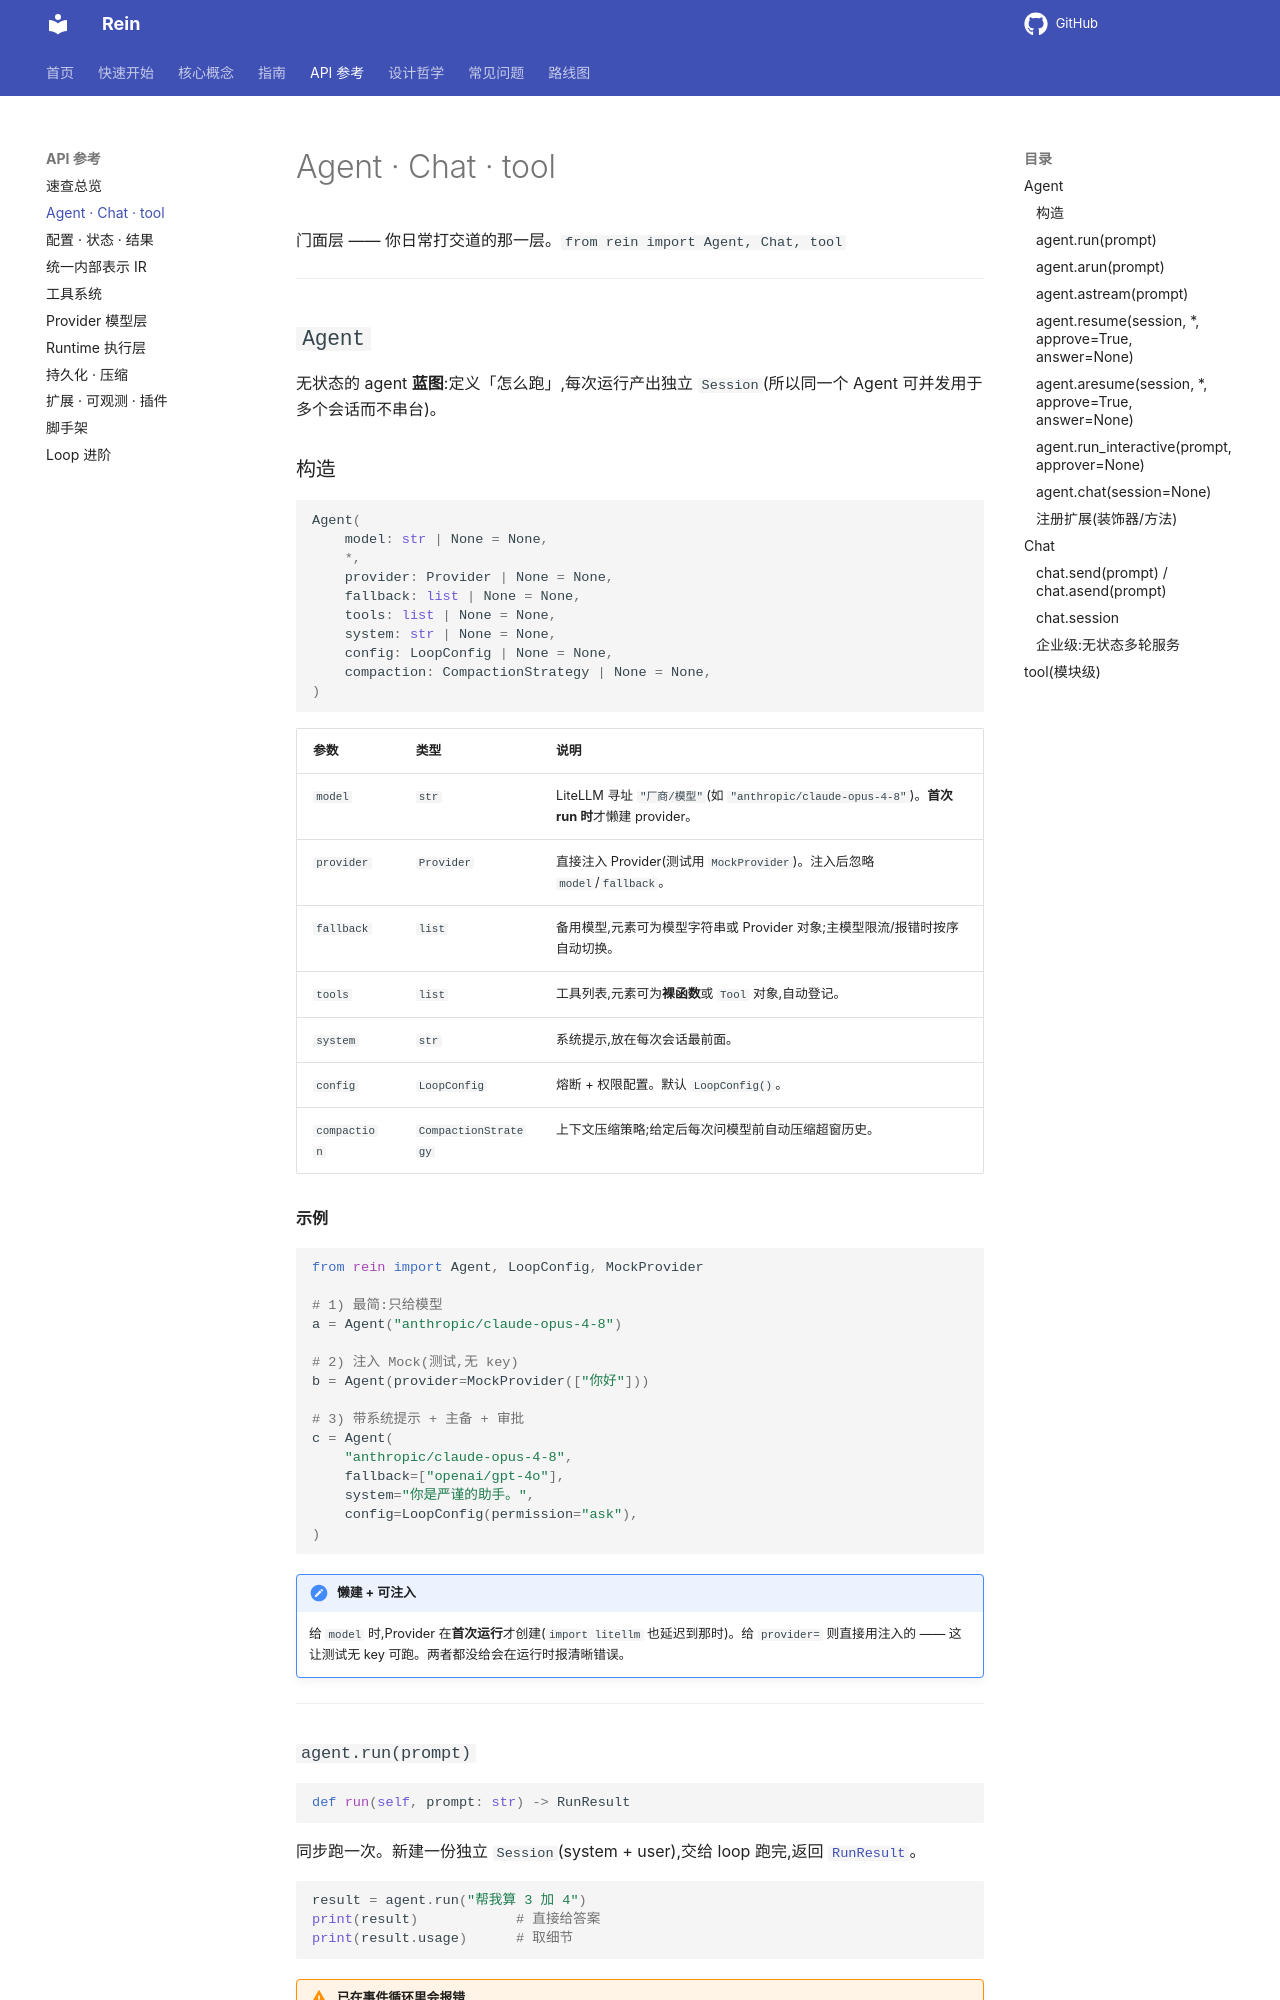

repository: MaLunan/rein-docs · page: reference/agent/index.html · generator: mkdocs

# Agent · Chat · tool

门面层 —— 你日常打交道的那一层。`from rein import Agent, Chat, tool`

---

## `Agent`

无状态的 agent **蓝图**:定义「怎么跑」,每次运行产出独立 `Session`(所以同一个 Agent 可并发用于多个会话而不串台)。

### 构造

```python
Agent(
    model: str | None = None,
    *,
    provider: Provider | None = None,
    fallback: list | None = None,
    tools: list | None = None,
    system: str | None = None,
    config: LoopConfig | None = None,
    compaction: CompactionStrategy | None = None,
)
```

| 参数 | 类型 | 说明 |
|---|---|---|
| `model` | `str` | LiteLLM 寻址 `"厂商/模型"`(如 `"anthropic/claude-opus-4-8"`)。**首次 run 时**才懒建 provider。 |
| `provider` | `Provider` | 直接注入 Provider(测试用 `MockProvider`)。注入后忽略 `model`/`fallback`。 |
| `fallback` | `list` | 备用模型,元素可为模型字符串或 Provider 对象;主模型限流/报错时按序自动切换。 |
| `tools` | `list` | 工具列表,元素可为**裸函数**或 `Tool` 对象,自动登记。 |
| `system` | `str` | 系统提示,放在每次会话最前面。 |
| `config` | `LoopConfig` | 熔断 + 权限配置。默认 `LoopConfig()`。 |
| `compaction` | `CompactionStrategy` | 上下文压缩策略;给定后每次问模型前自动压缩超窗历史。 |

**示例**

```python
from rein import Agent, LoopConfig, MockProvider

# 1) 最简:只给模型
a = Agent("anthropic/claude-opus-4-8")

# 2) 注入 Mock(测试,无 key)
b = Agent(provider=MockProvider(["你好"]))

# 3) 带系统提示 + 主备 + 审批
c = Agent(
    "anthropic/claude-opus-4-8",
    fallback=["openai/gpt-4o"],
    system="你是严谨的助手。",
    config=LoopConfig(permission="ask"),
)
```

!!! note "懒建 + 可注入"
    给 `model` 时,Provider 在**首次运行**才创建(`import litellm` 也延迟到那时)。给 `provider=` 则直接用注入的 —— 这让测试无 key 可跑。两者都没给会在运行时报清晰错误。

---
